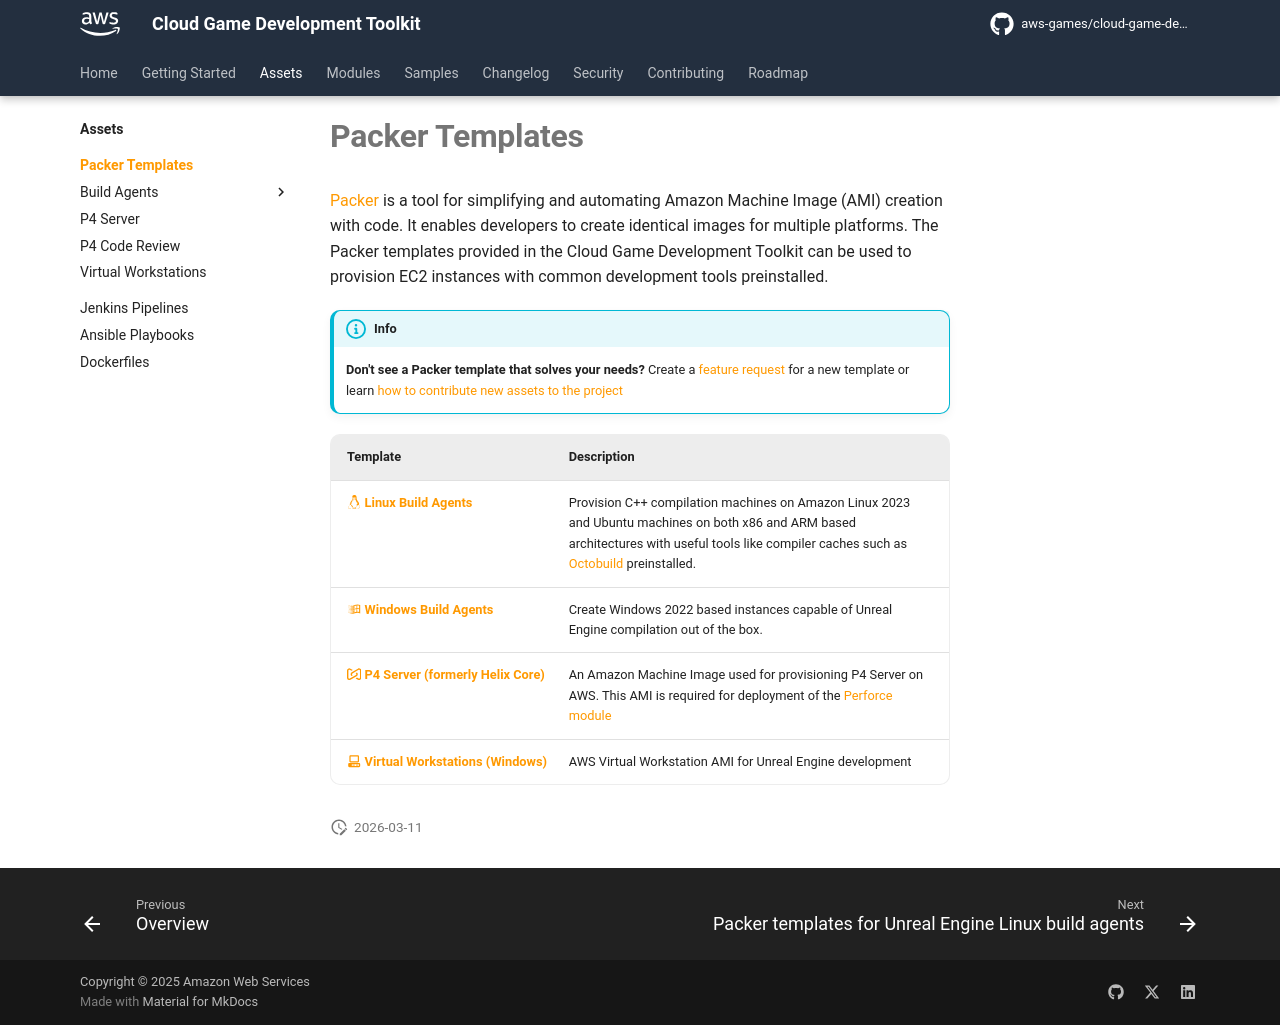

repository: aws-games/cloud-game-development-toolkit · page: preview-pr-671/docs/assets/packer/index.html · generator: mkdocs

---
title: Packer Templates
description: Packer Templates for game development on AWS
---

# Packer Templates

[Packer](https://www.packer.io/) is a tool for simplifying and automating Amazon Machine Image (AMI) creation with code. It enables developers to create identical images for multiple platforms. The Packer templates provided in the Cloud Game Development Toolkit can be used to provision EC2 instances with common development tools preinstalled.

!!! info
    **Don't see a Packer template that solves your needs?** Create a [feature request](https://github.com/aws-games/cloud-game-development-toolkit/issues/new?assignees=&labels=feature-request&projects=&template=feature_request.yml&title=Feature+request%3A+TITLE) for a new template or learn [how to contribute new assets to the project](../../../CONTRIBUTING.md)

| Template | Description |
| :--------------------------------------------------------------- | :- |
| [:simple-linux: **Linux Build Agents**](../../../assets/packer/build-agents/linux/README.md) | Provision C++ compilation machines on Amazon Linux 2023 and Ubuntu machines on both x86 and ARM based architectures with useful tools like compiler caches such as [Octobuild](https://github.com/octobuild/octobuild) preinstalled.|
| [:material-microsoft-windows-classic: **Windows Build Agents**](../../../assets/packer/build-agents/windows/README.md) | Create Windows 2022 based instances capable of Unreal Engine compilation out of the box. |
| [:simple-perforce: **P4 Server (formerly Helix Core)**](../../../assets/packer/perforce/p4-server/README.md)         | An Amazon Machine Image used for provisioning P4 Server on AWS. This AMI is required for deployment of the [Perforce module](../../../modules/perforce/README.md) |
| [:material-desktop-classic: **Virtual Workstations (Windows)**](../../../assets/packer/virtual-workstations/README.md) | AWS Virtual Workstation AMI for Unreal Engine development |
